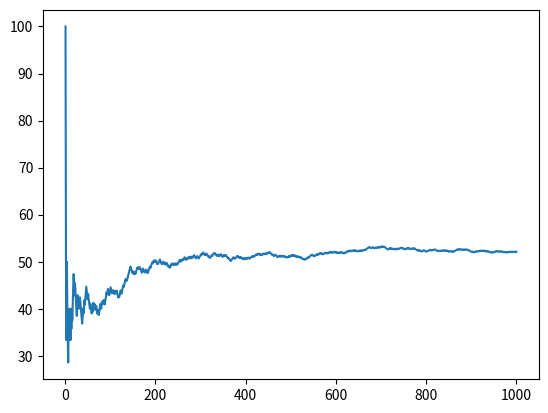

Source code (Python):
import random
import time
import matplotlib.pyplot as plt
win=0
lose=0
draw=0
trial=0
num=[]
win_rate=[]
while trial<1000:
    print('じゃんけん')
    print("Let's play rock-paper-scissors")
    print("Rock,Paper,Scissors! 1.2.3!!!")
    you=random.randint(1,3)
    #you=int(input('1:Rock 2:Paper 3:Scissors'))
    com=random.randint(1,3)


    if com==1:
        print('CPはグー')
    elif com==2:
        print('CPはパー')
    else:
        print('CPはチョキ')

    if you==1:
        print('あなたはグー')
    elif you==2:
        print('あなたはパー')
    else:
        print('あなたはチョキ')

    result=(com-you+3)%3
    if result == 0:
        print('draw')
    elif result==2:
        print('You Win!!')
        win+=1.0
        trial+=1.0
        num.append(trial)
        rate=round(win/trial*100,5)
        win_rate.append(rate)
        print('win:'+str(win)+'   trial'+str(trial))
        print('num:'+str(num))
        print('rate'+str(rate))
        print('win_rate:'+str(win_rate)+'%')
    else:
        print('You Lose...')
        lose+=1.0
        trial+=1.0
        num.append(trial)
        rate=round(win/trial*100,5)
        win_rate.append(rate)
        print('lose:'+str(lose)+'   trial'+str(trial))
        print('num:'+str(num))
plt.plot(num,win_rate)
plt.show()
# [redacted]
